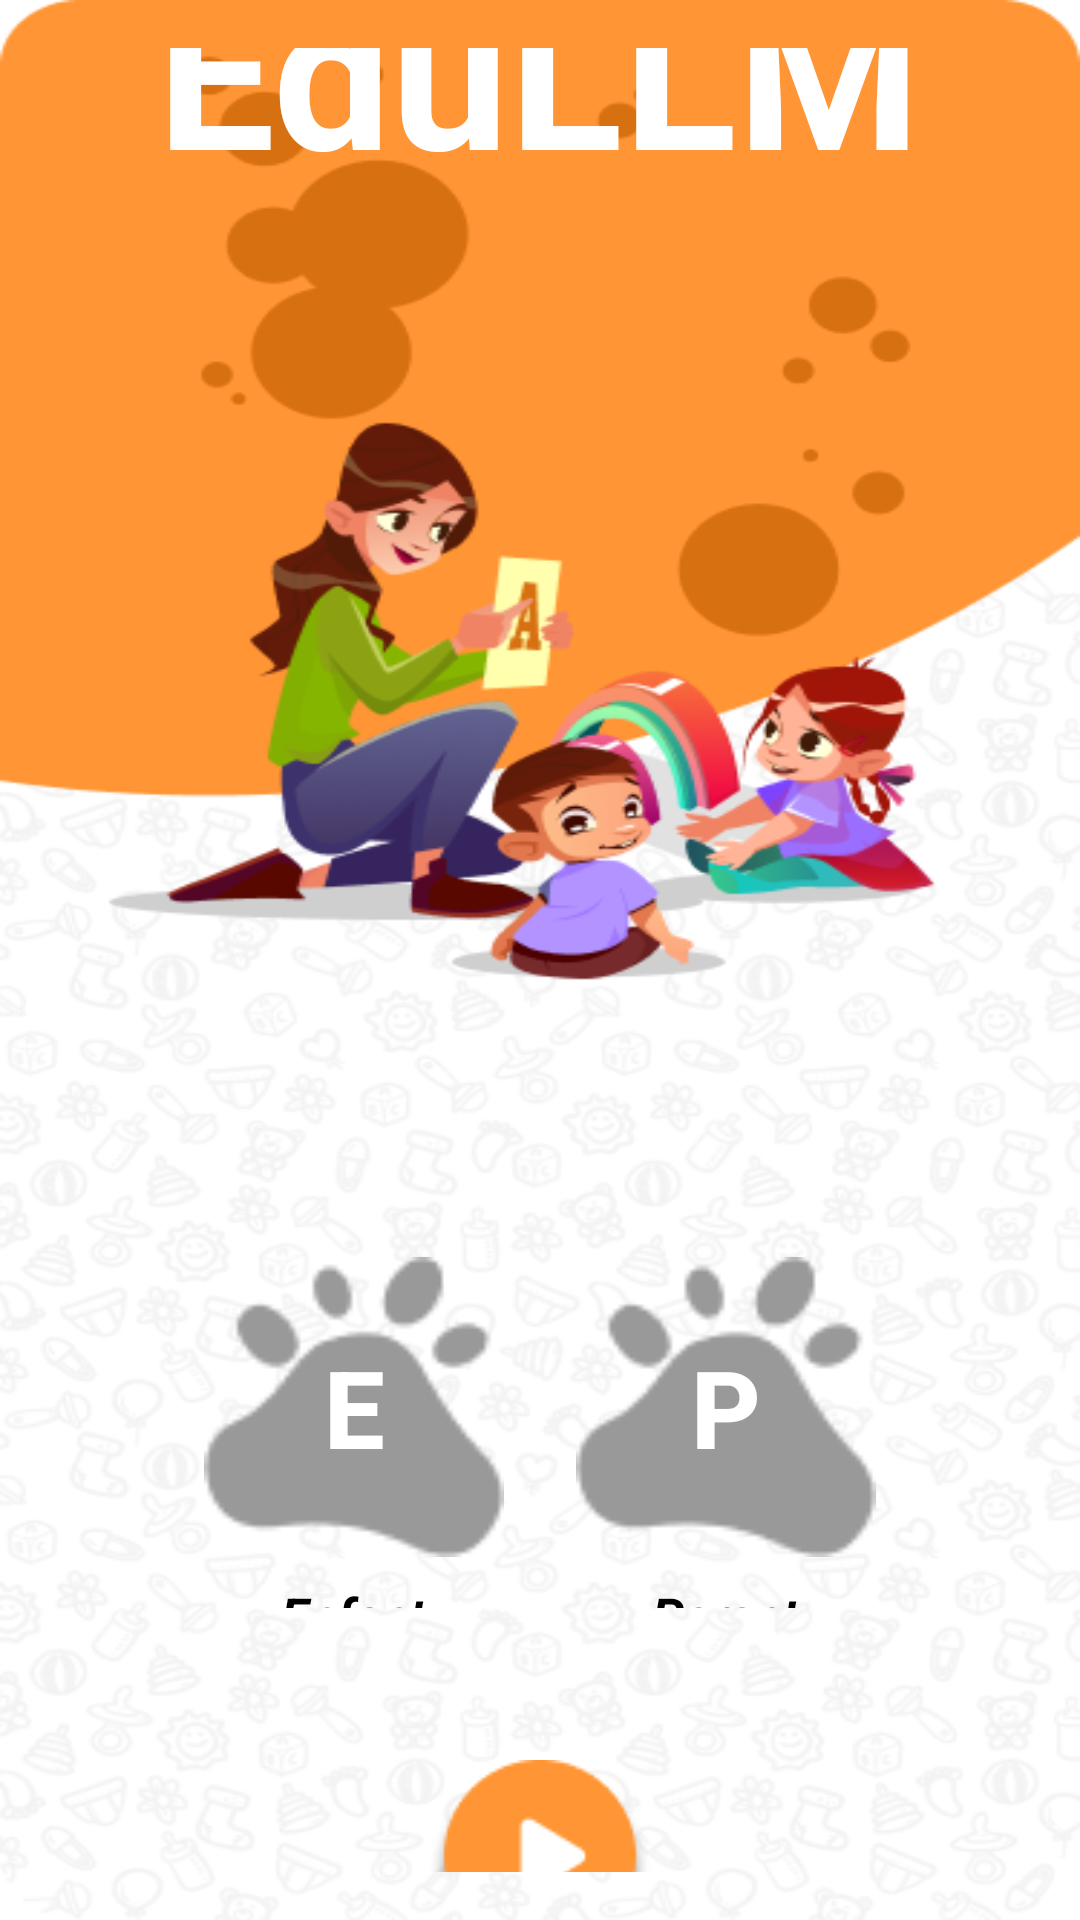

Layout XML and referenced resources for this Android screen:
<!-- AndroidManifest.xml: activity theme Theme.Projet -->
<!-- res/layout/activity_main.xml -->
<?xml version="1.0" encoding="utf-8"?>
<LinearLayout
    xmlns:android="http://schemas.android.com/apk/res/android"
    android:layout_width="match_parent"
    android:layout_height="match_parent"
    android:orientation="vertical"
    android:gravity="center"
    android:background="@drawable/title_background"
    android:padding="16dp">

    
<TextView
android:id="@+id/titleTextView"
android:layout_width="wrap_content"
android:layout_height="wrap_content"
android:text="@string/edullm_title"
android:textSize="70sp"
android:textStyle="bold"
android:textColor="#FFFFFF"
android:layout_marginBottom="350dp" />

    
    
    <LinearLayout
        android:layout_width="wrap_content"
        android:layout_height="wrap_content"
        android:orientation="horizontal"
        android:gravity="center"
        android:layout_marginBottom="48dp">

        
        <LinearLayout
            android:layout_width="wrap_content"
            android:layout_height="wrap_content"
            android:orientation="vertical"
            android:gravity="center">

            <ToggleButton
                android:id="@+id/childToggle"
                android:layout_width="100dp"
                android:layout_height="100dp"
                android:background="@drawable/paw_button_off"
                android:textOff="@string/mode_child_letter"
                android:textOn="@string/mode_child_letter"
                android:textSize="36sp"
                android:textStyle="bold"
                android:textColor="#FFFFFF"
                android:padding="0dp" />

            <TextView
                android:layout_width="wrap_content"
                android:layout_height="wrap_content"
                android:text="@string/mode_child_off"
                android:textStyle="italic|bold"
                android:textColor="#000000"
                android:textSize="17sp"
                android:layout_marginTop="8dp" />
        </LinearLayout>

        
        <View
            android:layout_width="24dp"
            android:layout_height="1dp" />

        
        <LinearLayout
            android:layout_width="wrap_content"
            android:layout_height="wrap_content"
            android:orientation="vertical"
            android:gravity="center">

            <ToggleButton
                android:id="@+id/parentToggle"
                android:layout_width="100dp"
                android:layout_height="100dp"
                android:background="@drawable/paw_button_off"
                android:textOff="@string/mode_adult_letter"
                android:textOn="@string/mode_adult_letter"
                android:textSize="36sp"
                android:textStyle="bold"
                android:textColor="#FFFFFF"
                android:padding="0dp" />

            <TextView
                android:layout_width="wrap_content"
                android:layout_height="wrap_content"
                android:text="@string/mode_adult_off"
                android:textStyle="italic|bold"
                android:textColor="#000000"
                android:textSize="17sp"
                android:layout_marginTop="8dp" />
        </LinearLayout>
    </LinearLayout>


    
<ImageButton
android:id="@+id/playButton"
android:layout_width="80dp"
android:layout_height="80dp"
android:background="@null"
android:src="@drawable/play_button"
android:contentDescription="@string/play" />

</LinearLayout>
<!-- resources referenced by this layout -->
<resources>
  <!-- drawable paw_button_off: png bitmap (drawable, 1559 bytes) -->
  <!-- drawable play_button: png bitmap (drawable, 3757 bytes) -->
  <!-- drawable title_background: png bitmap (drawable, 159616 bytes) -->
  <string name="edullm_title">EduLLM</string>
  <string name="mode_adult_letter">P</string>
  <string name="mode_adult_off">Parent</string>
  <string name="mode_child_letter">E</string>
  <string name="mode_child_off">Enfant</string>
  <string name="play">play</string>
  <style name="Theme.Projet" parent="Theme.AppCompat.Light.NoActionBar">
          <item name="colorPrimary">#FFA500</item> 
          <item name="colorPrimaryDark">#FF8C00</item> 
          <item name="colorAccent">#FFFF00</item> 
          <item name="android:windowBackground">@android:color/white</item> 
          <item name="android:textColorPrimary">#000000</item> 
      </style>
</resources>
